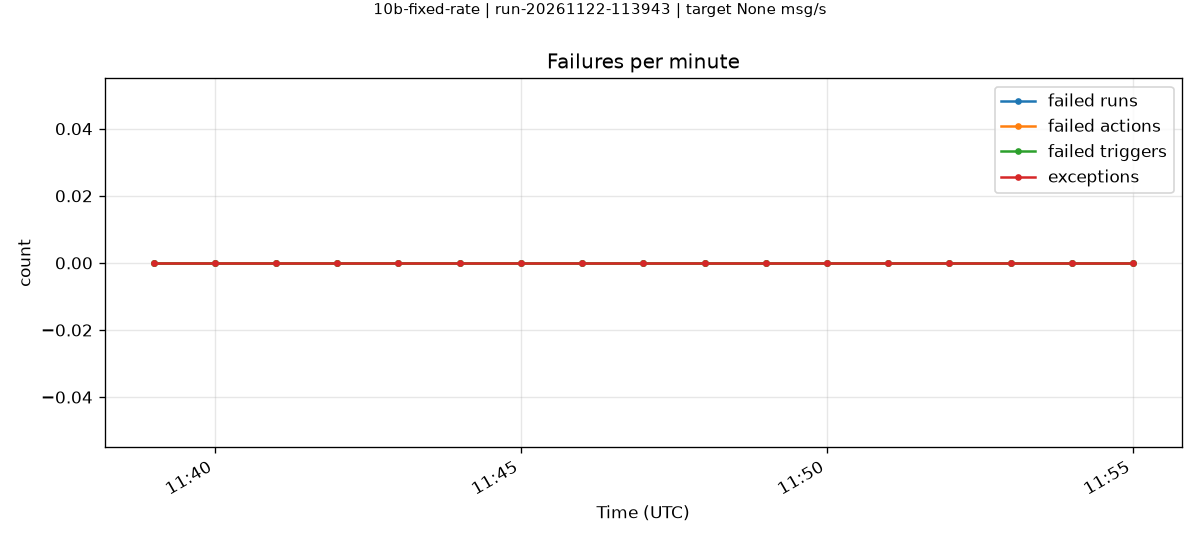

Values plotted in this chart, from the file beside it:
minute, failedRuns, failedActions, failedTriggers, exceptions
2026-11-22T11:39:00.000Z, 0, 0, 0, 0
2026-11-22T11:40:00.000Z, 0, 0, 0, 0
2026-11-22T11:41:00.000Z, 0, 0, 0, 0
2026-11-22T11:42:00.000Z, 0, 0, 0, 0
2026-11-22T11:43:00.000Z, 0, 0, 0, 0
2026-11-22T11:44:00.000Z, 0, 0, 0, 0
2026-11-22T11:45:00.000Z, 0, 0, 0, 0
2026-11-22T11:46:00.000Z, 0, 0, 0, 0
2026-11-22T11:47:00.000Z, 0, 0, 0, 0
2026-11-22T11:48:00.000Z, 0, 0, 0, 0
2026-11-22T11:49:00.000Z, 0, 0, 0, 0
2026-11-22T11:50:00.000Z, 0, 0, 0, 0
2026-11-22T11:51:00.000Z, 0, 0, 0, 0
2026-11-22T11:52:00.000Z, 0, 0, 0, 0
2026-11-22T11:53:00.000Z, 0, 0, 0, 0
2026-11-22T11:54:00.000Z, 0, 0, 0, 0
2026-11-22T11:55:00.000Z, 0, 0, 0, 0
